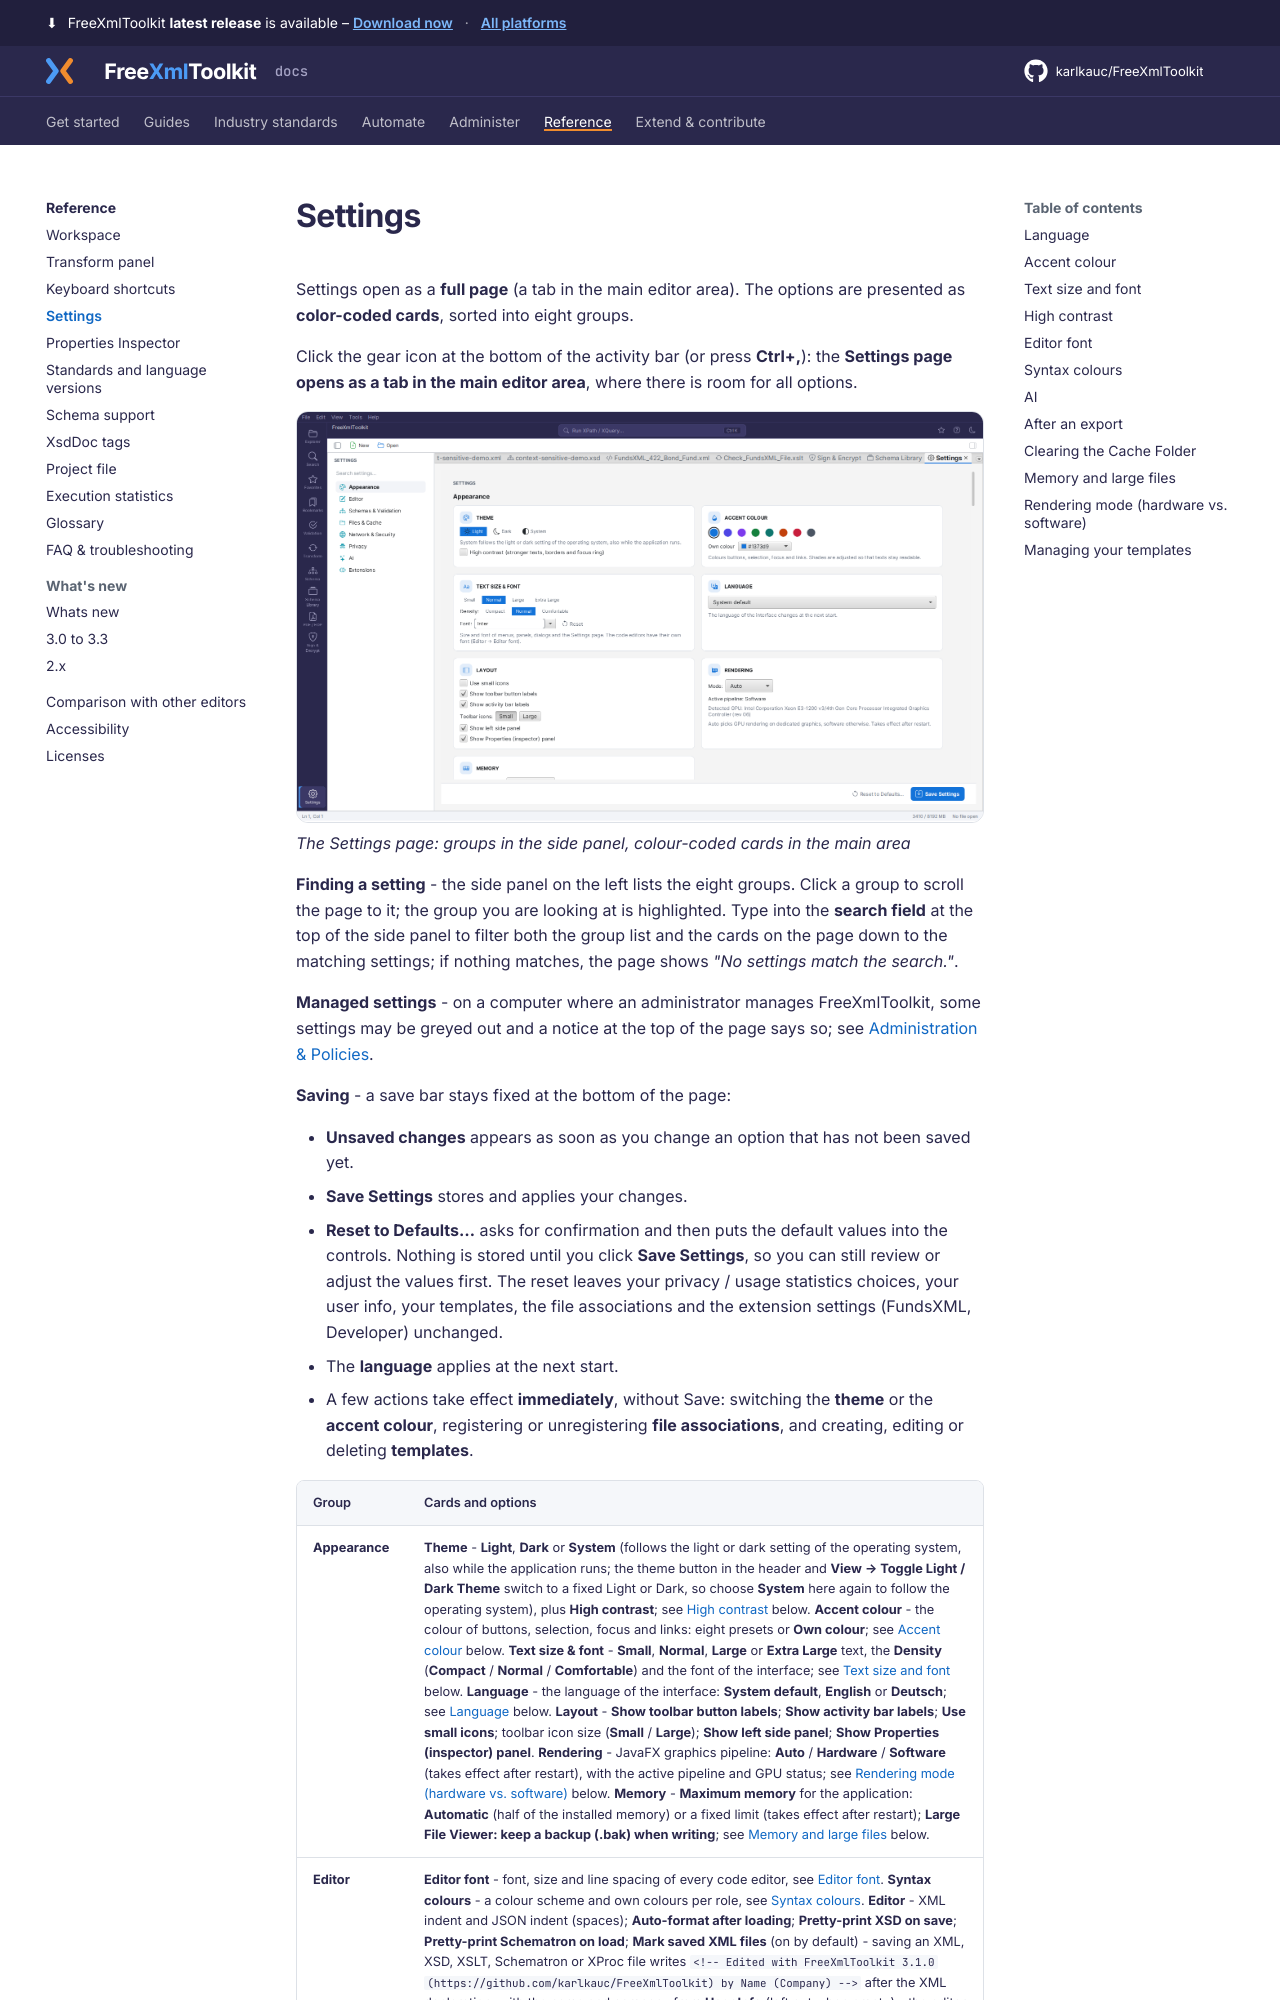

repository: karlkauc/FreeXmlToolkit · page: reference/settings/index.html · generator: mkdocs

# Settings {#settings-page}

Settings open as a **full page** (a tab in the main editor
area). The options are presented
as **color-coded cards**, sorted into eight groups.

Click the gear icon at the bottom of the activity bar (or press **Ctrl+,**): the **Settings page
opens as a tab in the main editor area**, where there is room for all options.

![Settings page](../img/unified-shell-settings.png#only-light)
![Settings page](../img/unified-shell-settings-dark.png#only-dark)
*The Settings page: groups in the side panel, colour-coded cards in the main area*

**Finding a setting** - the side panel on the left lists the eight groups. Click a group to
scroll the page to it; the group you are looking at is highlighted. Type into the **search field** at the top of the side panel to filter both
the group list and the cards on the page down to the matching settings; if nothing matches, the
page shows *"No settings match the search."*.

**Managed settings** - on a computer where an administrator manages FreeXmlToolkit, some
settings may be greyed out and a notice at the top of the page says so; see
[Administration & Policies](../administer/policies.md).

**Saving** - a save bar stays fixed at the bottom of the page:

- **Unsaved changes** appears as soon as you change an option that has not been saved yet.
- **Save Settings** stores and applies your changes.
- **Reset to Defaults…** asks for confirmation and then puts the default values into the
  controls. Nothing is stored until you click **Save Settings**, so you can still review or
  adjust the values first. The reset leaves your privacy / usage statistics choices, your user
  info, your templates, the file associations and the extension settings (FundsXML, Developer)
  unchanged.
- The **language** applies at the next start.
- A few actions take effect **immediately**, without Save: switching the **theme** or the **accent colour**, registering
  or unregistering **file associations**, and creating, editing or deleting **templates**.
